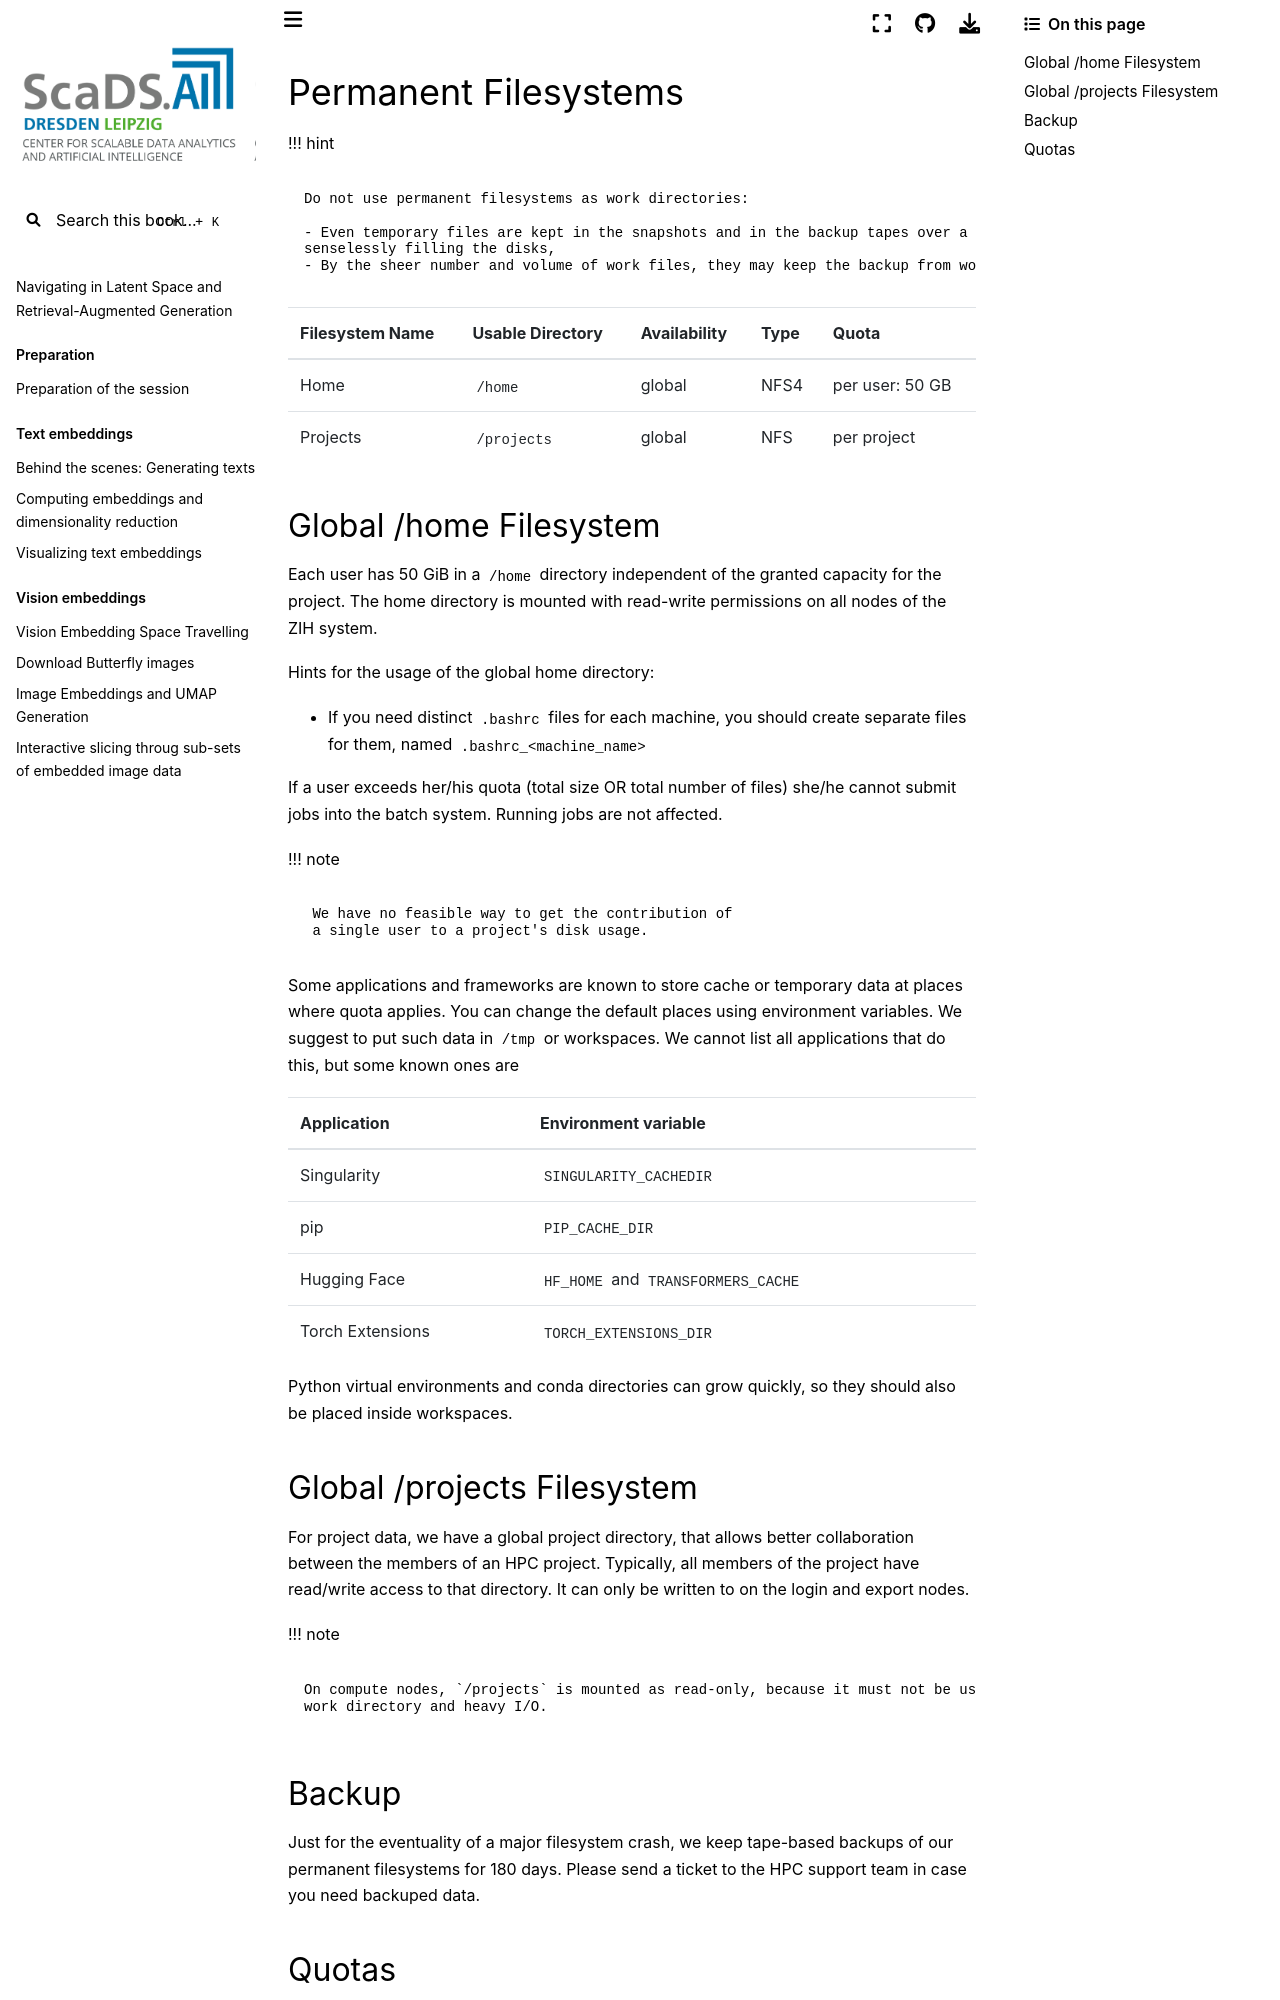

repository: ScaDS/rag-2026 · page: 04_rag_advanced/hpc-compendium/doc.zih.tu-dresden.de/docs/data_lifecycle/permanent.html · generator: jekyll

# Permanent Filesystems

!!! hint

    Do not use permanent filesystems as work directories:

    - Even temporary files are kept in the snapshots and in the backup tapes over a long time,
    senselessly filling the disks,
    - By the sheer number and volume of work files, they may keep the backup from working efficiently.

| Filesystem Name   | Usable Directory  | Availability | Type     | Quota              |
|:------------------|:------------------|:-------------|:---------|:-------------------|
| Home              | `/home`           | global       | NFS4     | per user: 50 GB    |
| Projects          | `/projects`       | global       | NFS      | per project        |

## Global /home Filesystem

Each user has 50 GiB in a `/home` directory independent of the granted capacity for the project.
The home directory is mounted with read-write permissions on all nodes of the ZIH system.

Hints for the usage of the global home directory:

- If you need distinct `.bashrc` files for each machine, you should
  create separate files for them, named `.bashrc_<machine_name>`

If a user exceeds her/his quota (total size OR total number of files) she/he cannot
submit jobs into the batch system. Running jobs are not affected.

!!! note

     We have no feasible way to get the contribution of
     a single user to a project's disk usage.

Some applications and frameworks are known to store cache or temporary data at places where quota
applies. You can change the default places using environment variables. We suggest to put such data
in `/tmp` or workspaces.
We cannot list all applications that do this, but some known ones are

| Application      | Environment variable              |
|:-----------------|:----------------------------------|
| Singularity      | `SINGULARITY_CACHEDIR`            |
| pip              | `PIP_CACHE_DIR`                   |
| Hugging Face     | `HF_HOME` and `TRANSFORMERS_CACHE`|
| Torch Extensions | `TORCH_EXTENSIONS_DIR`            |

Python virtual environments and conda directories can grow quickly,
so they should also be placed inside workspaces.

## Global /projects Filesystem

For project data, we have a global project directory, that allows better collaboration between the
members of an HPC project.
Typically, all members of the project have read/write access to that directory.
It can only be written to on the login and export nodes.

!!! note

    On compute nodes, `/projects` is mounted as read-only, because it must not be used as
    work directory and heavy I/O.

## Backup

Just for the eventuality of a major filesystem crash, we keep tape-based backups of our
permanent filesystems for 180 days. Please send a
[ticket to the HPC support team](mailto:hpc-support@tu-dresden.de) in case you need backuped data.
